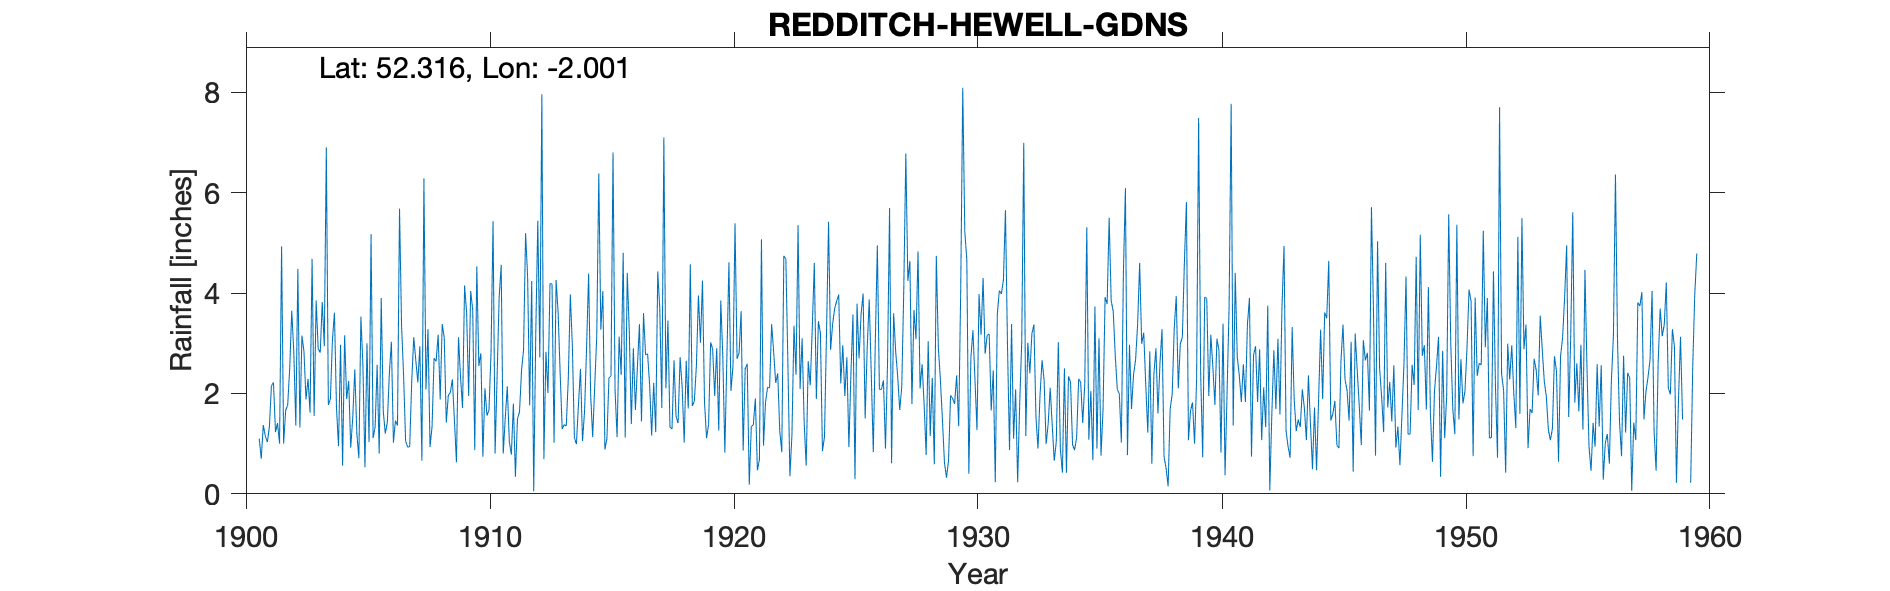

The file beside this chart, header and first rows:
REDDITCH, HEWELL GARDENS, , , , , , , , , , , , , , , , , , , , , , , 
Grid ref, SP000687, Long, -2.001, Lat, 52.32, Elevation, 469, ft, , , , , , , , , , , , , , , 
Station no, 2434, , , , , , , , , , , , , , , , , , , , , , 
, 1900, 1901, 1902, 1903, 1904, 1905, 1906, 1907, 1908, 1909, 1910, 1911, 1912, 1913, 1914, 1915, 1916, 1917, 1918, 1919, 1920, 1921, 1922
January, , 1.1, 1, 2.29, 3.06, 1.21, 3.9, 1.05, 0.93, 1.46, 2.55, 0.8, 4.33, 4.18, 0.99, 3.27, 1.12, 2.17, 2.66, 3.95, 2.73, 2.59, 3.38
February, , 0.7, 1.66, 1.62, 3.61, 0.71, 1.65, 0.93, 1.34, 0.63, 2.8, 1.51, 1.76, 1.02, 1.78, 4.04, 4.4, 1.16, 1.54, 3.01, 0.82, 0.18, 2.83
March, , 1.37, 1.77, 4.68, 1.71, 3.53, 1.2, 0.94, 2.7, 3.12, 0.74, 2.14, 4.24, 4.26, 2.49, 0.88, 3.24, 2.21, 1.41, 4.25, 2.72, 1.34, 2.21
April, , 1.15, 2.51, 1.55, 0.95, 2.56, 1.42, 2.24, 2.64, 2.33, 2.1, 1.04, 0.05, 3.62, 1.05, 1.1, 1.39, 1.23, 2.72, 1.82, 4.61, 1.37, 2.4
May, , 1.03, 3.65, 3.85, 2.97, 0.53, 2.4, 3.12, 3.17, 1.71, 1.56, 0.78, 3.18, 2.4, 1.64, 2.31, 2.9, 4.43, 2.13, 1.11, 2.05, 1.9, 1.25
June, , 1.34, 2.83, 2.89, 0.56, 3, 3.03, 2.66, 1.88, 4.15, 1.67, 1.8, 5.44, 1.29, 2.92, 2.35, 1.67, 3.68, 1.02, 1.38, 2.54, 0.47, 0.83
July, , 2.15, 1.36, 2.81, 3.16, 1.03, 1.02, 2.22, 3.38, 3.61, 2.81, 0.34, 2.72, 1.38, 4.39, 6.8, 2.53, 1.71, 2.65, 3.02, 5.39, 0.68, 4.74
August, , 2.22, 4.48, 3.82, 1.89, 5.17, 1.46, 2.94, 3.11, 1.95, 5.43, 1.49, 7.96, 1.35, 1.96, 2.06, 3.38, 7.1, 1.7, 2.88, 2.69, 5.07, 4.68
September, , 1.23, 1.32, 2.94, 2.25, 1.11, 1.36, 0.66, 1.42, 4.04, 0.8, 1.63, 0.69, 2.29, 1.13, 1.13, 1.44, 2.1, 4.57, 1.95, 2.81, 0.96, 2.59
October, , 1.41, 3.15, 6.9, 0.92, 1.33, 5.68, 6.28, 1.96, 3.66, 2.35, 2.45, 2.83, 3.97, 2.15, 3.13, 3.6, 3.45, 1.75, 2.9, 3.64, 1.82, 0.35
November, , 1, 2.84, 1.77, 1.52, 2.57, 3.36, 2.08, 2.02, 0.87, 3.91, 2.87, 2.01, 2.95, 3.14, 2.37, 2.77, 1.33, 1.85, 1.26, 0.86, 2.12, 1.19
December, , 4.93, 1.88, 1.89, 2.48, 0.8, 2.36, 3.28, 2.28, 4.53, 4.56, 5.19, 4.19, 1.12, 6.38, 4.8, 2.79, 1.29, 2.55, 3.85, 2.49, 2.11, 3.35
Total, , 19.63, 28.45, 37.01, 25.08, 23.55, 28.84, 28.4, 26.83, 32.06, 31.28, 22.04, 39.4, 29.83, 30.02, 34.24, 31.23, 31.86, 26.55, 31.38, 33.35, 20.61, 29.8
